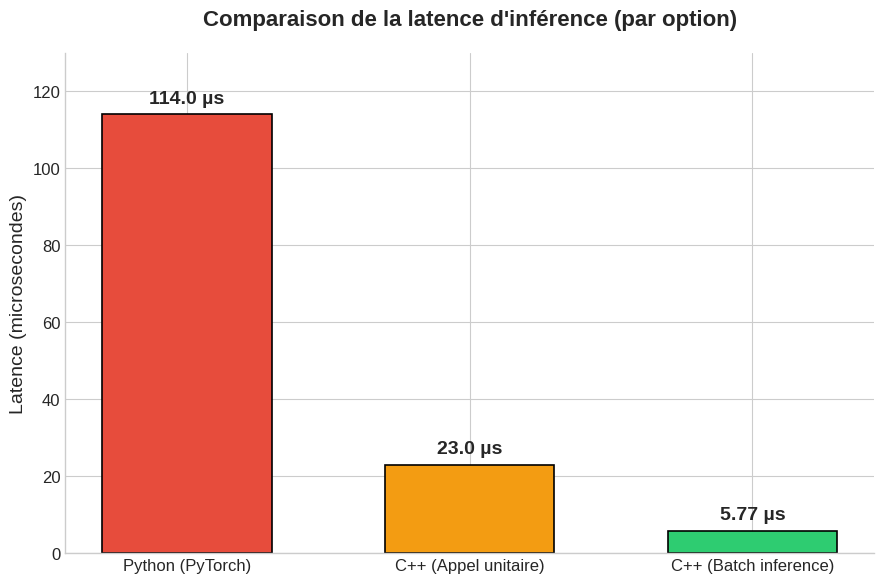

Write the Python code that produced this figure.
import matplotlib.pyplot as plt

# Données d'ingénierie
configurations = ['Python (PyTorch)', 'C++ (Appel unitaire)', 'C++ (Batch inference)']
latencies = [114.0, 23.0, 5.77]
colors = ['#e74c3c', '#f39c12', '#2ecc71'] # Rouge (lent), Orange (moyen), Vert (ultra-rapide)

# Configuration du style
plt.style.use('seaborn-v0_8-whitegrid')
plt.rcParams.update({'font.size': 12, 'font.family': 'sans-serif'})

fig, ax = plt.subplots(figsize=(9, 6))

# Création des barres
bars = ax.bar(configurations, latencies, color=colors, edgecolor='black', linewidth=1.2, width=0.6)

# Ajout des annotations sur les barres
for bar, latency in zip(bars, latencies):
    height = bar.get_height()
    ax.text(bar.get_x() + bar.get_width() / 2, height + 2,
            f"{latency} µs",
            ha='center', va='bottom', fontweight='bold', fontsize=14)

# Personnalisation des axes et des titres
plt.title("Comparaison de la latence d'inférence (par option)", fontsize=16, fontweight='bold', pad=20)
plt.ylabel("Latence (microsecondes)", fontsize=14)
plt.ylim(0, 130)

# Nettoyage visuel
ax.spines['top'].set_visible(False)
ax.spines['right'].set_visible(False)

plt.tight_layout()

# Sauvegarde de l'image
plt.savefig("latency_comparison.png", dpi=300)
print("L'image 'latency_comparison.png' a été générée avec succès.")
